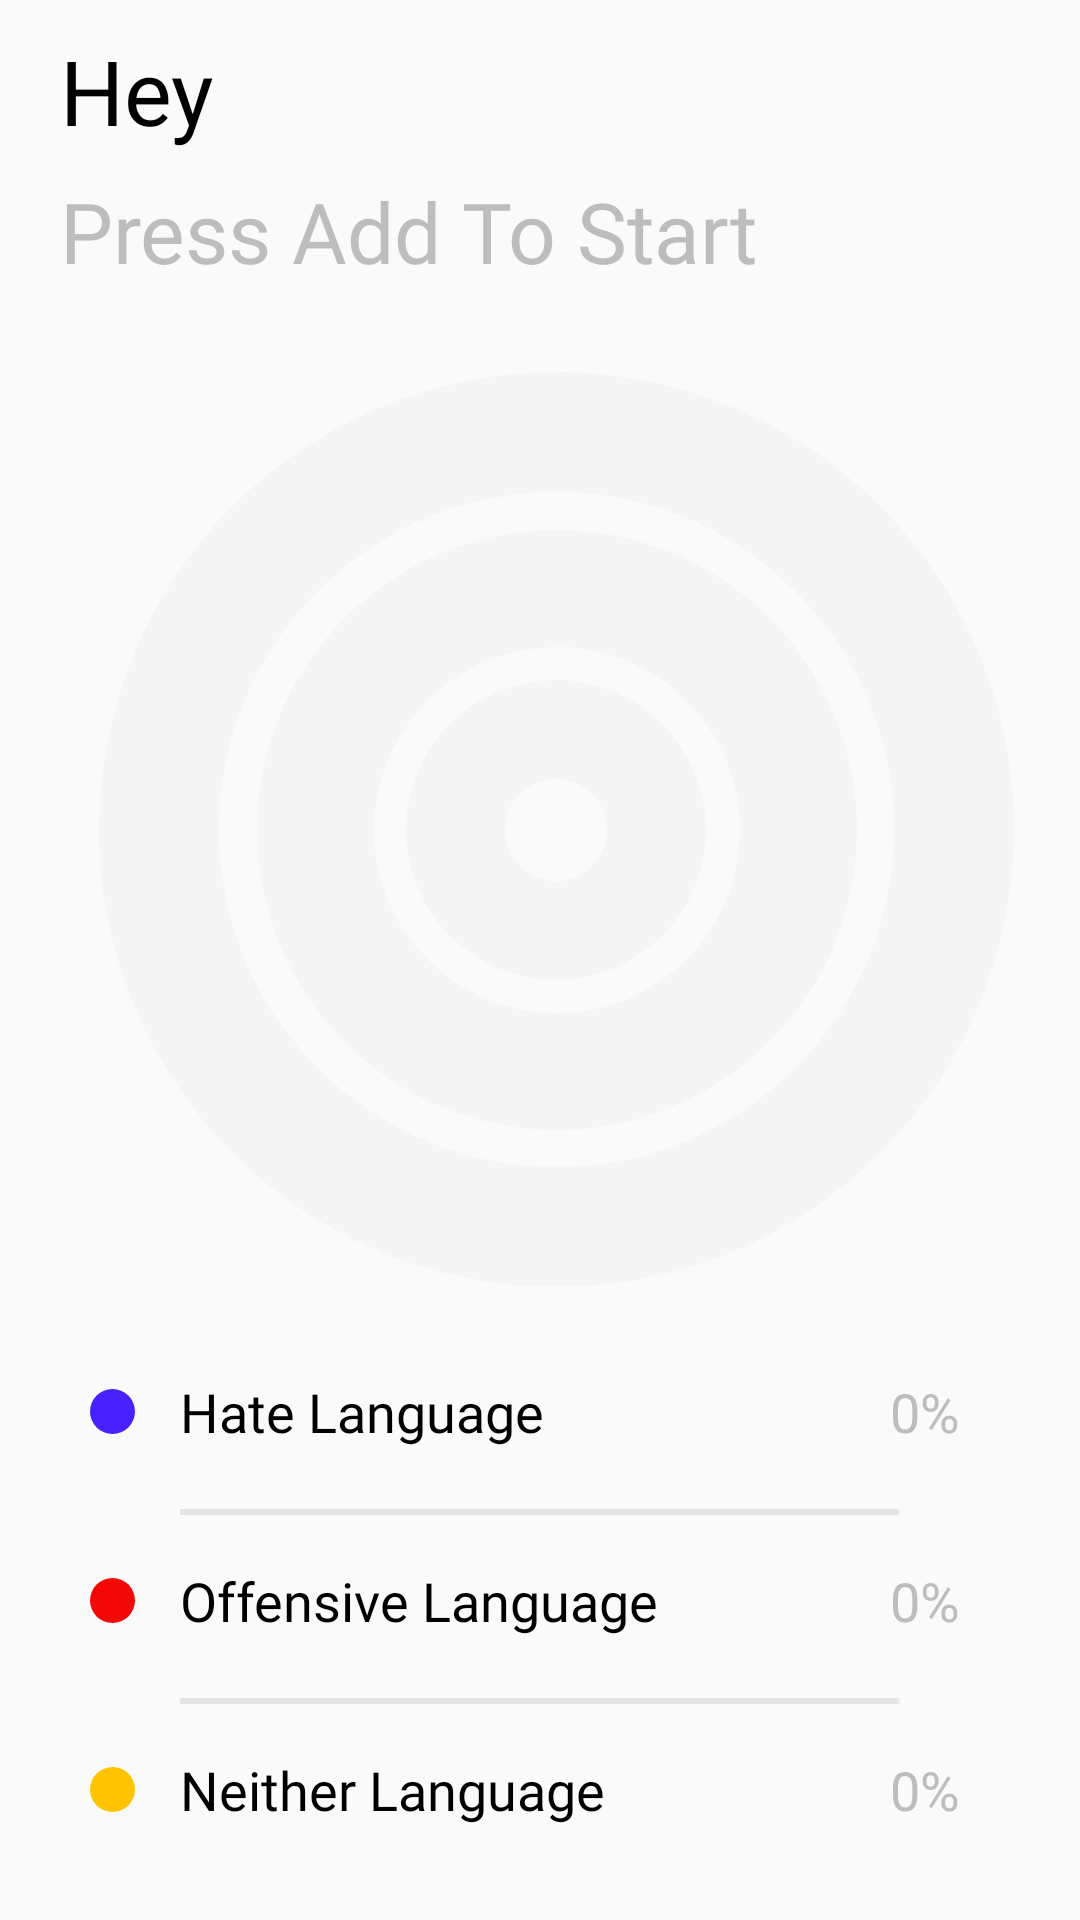

The Android layout XML behind this screen, and the referenced resources:
<!-- AndroidManifest.xml: activity theme noActionbar -->
<!-- res/layout/fragment_home.xml -->
<?xml version="1.0" encoding="utf-8"?>
<FrameLayout xmlns:android="http://schemas.android.com/apk/res/android"
    xmlns:app="http://schemas.android.com/apk/res-auto"
    xmlns:tools="http://schemas.android.com/tools"
    android:layout_width="match_parent"
    android:layout_height="match_parent"

    tools:context=".ui.home.fragments.HomeFragment"


    >

    <androidx.constraintlayout.widget.ConstraintLayout
        android:layout_width="match_parent"
        android:layout_height="match_parent">



        

        <TextView
            android:id="@+id/Hey"
            android:layout_width="wrap_content"
            android:layout_height="wrap_content"
            android:fontFamily="@font/visby"
            android:paddingStart="20dp"
            android:text="Hey"
            android:layout_marginTop="10dp"
            app:layout_constraintTop_toTopOf="parent"
            app:layout_constraintStart_toStartOf="parent"
            android:textColor="@color/black"
            android:textSize="30sp"
            tools:ignore="MissingConstraints"
            tools:layout_editor_absoluteX="0dp"
            tools:layout_editor_absoluteY="8dp" />

        <TextView
            android:id="@+id/percentage"
            android:layout_width="wrap_content"
            android:layout_height="wrap_content"
            android:layout_marginTop="4dp"
            android:fontFamily="@font/visby_regular"
            android:paddingStart="20dp"
            android:paddingTop="4dp"
            app:layout_constraintStart_toStartOf="parent"
            android:text="Press Add To Start"
            android:textColor="#BEBDBD"
            android:textSize="28sp"
            app:layout_constraintTop_toBottomOf="@id/Hey"
            tools:ignore="MissingConstraints"
            tools:layout_editor_absoluteX="0dp" />

        <com.google.android.material.progressindicator.CircularProgressIndicator
            android:id="@+id/progressbar1"
            trackCornerRadius="5dp"
            android:layout_width="343dp"
            android:layout_height="353dp"
            android:layout_marginTop="10dp"
            android:layout_marginBottom="80dp"
            android:progress="1"
            app:indicatorColor="@color/blueProgess"

            app:indicatorSize="305dp"
            app:layout_constraintBottom_toBottomOf="parent"
            app:layout_constraintEnd_toEndOf="parent"
            app:layout_constraintHorizontal_bias="0.618"


            app:layout_constraintStart_toStartOf="parent"
            app:layout_constraintTop_toBottomOf="@id/percentage"
            app:layout_constraintVertical_bias="0.102"
            app:trackColor="#F5F5F5"
            app:trackCornerRadius="20dp"
            app:trackThickness="40dp" />

        <com.google.android.material.progressindicator.CircularProgressIndicator
            android:id="@+id/progressbar2"
            trackCornerRadius="4dp"
            android:layout_width="312dp"
            android:layout_height="309dp"
            android:progress="1"
            app:indicatorColor="@color/redProgess"
            app:indicatorSize="200dp"
            app:layout_constraintBottom_toBottomOf="@id/progressbar1"
            app:layout_constraintEnd_toEndOf="@id/progressbar1"
            app:layout_constraintStart_toStartOf="@id/progressbar1"
            app:layout_constraintTop_toTopOf="@id/progressbar1"

            app:trackColor="#F5F5F5"
            app:trackCornerRadius="20dp"
            app:trackThickness="39dp" />
        <com.google.android.material.progressindicator.CircularProgressIndicator
            android:id="@+id/progressbar3"
            trackCornerRadius="5dp"
            android:layout_width="312dp"
            android:layout_height="309dp"
            android:progress="1"
            app:indicatorColor="@color/yellowProgess"
            app:indicatorSize="100dp"


            app:layout_constraintBottom_toBottomOf="@id/progressbar2"

            app:layout_constraintEnd_toEndOf="@id/progressbar2"
            app:layout_constraintHorizontal_bias="0.497"
            app:layout_constraintStart_toStartOf="@id/progressbar2"
            app:layout_constraintTop_toTopOf="@+id/progressbar2"

            app:trackColor="#F5F5F5"
            app:trackCornerRadius="20dp"
            app:trackThickness="33dp" />

        
        <View
            android:id="@+id/first_square"
            android:layout_width="15dp"
            android:layout_height="15dp"
            android:layout_marginStart="30dp"
            android:layout_marginTop="30dp"
            android:background="@drawable/bourder_hatespeech"
            app:layout_constraintStart_toStartOf="@id/Hey"
            app:layout_constraintTop_toBottomOf="@id/progressbar1" />
        <TextView
            android:id="@+id/first_label"
            android:layout_width="wrap_content"
            android:layout_height="wrap_content"
            android:layout_marginStart="15dp"
            android:fontFamily="@font/visby_demibold"
            android:text="Hate Language"
            android:textColor="@color/black"
            android:textSize="18sp"
            app:layout_constraintBottom_toBottomOf="@id/first_square"
            app:layout_constraintStart_toEndOf="@id/first_square"
            app:layout_constraintTop_toTopOf="@id/first_square"

            />
        <TextView
            android:id="@+id/first_percentage"
            android:layout_width="wrap_content"
            android:layout_height="wrap_content"
            android:layout_marginEnd="40dp"
            android:text="0%"
            android:textColor="#BEBDBD"
            android:textSize="18sp"
            app:layout_constraintBottom_toBottomOf="@id/first_label"
            app:layout_constraintEnd_toEndOf="parent"
            app:layout_constraintTop_toTopOf="@id/first_label" />
        <View
            android:id="@+id/first_line"
            android:layout_width="match_parent"
            android:layout_height="2dp"
            android:layout_marginStart="60dp"
            android:layout_marginTop="25dp"
            android:layout_marginEnd="60dp"
            android:background="@drawable/line"
            android:backgroundTint="#CDCDCD"
            app:layout_constraintTop_toBottomOf="@id/first_square" />
        
        <View
            android:id="@+id/second_square"
            android:layout_width="15dp"
            android:layout_height="15dp"
            android:layout_marginStart="30dp"
            android:layout_marginTop="48dp"
            android:background="@drawable/bourder_offensive"
            app:layout_constraintStart_toStartOf="parent"
            app:layout_constraintTop_toBottomOf="@id/first_square" />
        <TextView
            android:id="@+id/second_label"
            android:layout_width="wrap_content"
            android:layout_height="wrap_content"
            android:layout_marginStart="15dp"
            android:fontFamily="@font/visby_demibold"
            android:text="Offensive Language"
            android:textColor="@color/black"
            android:textSize="18sp"
            app:layout_constraintBottom_toBottomOf="@id/second_square"
            app:layout_constraintStart_toEndOf="@id/second_square"
            app:layout_constraintTop_toTopOf="@id/second_square"

            />
        <TextView
            android:id="@+id/second_percentage"
            android:layout_width="wrap_content"
            android:layout_height="wrap_content"
            android:layout_marginEnd="40dp"
            android:text="0%"
            android:textColor="#BEBDBD"
            android:textSize="18sp"
            app:layout_constraintBottom_toBottomOf="@id/second_label"
            app:layout_constraintEnd_toEndOf="parent"
            app:layout_constraintTop_toTopOf="@id/second_label" />
        <View
            android:id="@+id/second_line"
            android:layout_width="match_parent"
            android:layout_height="2dp"
            android:layout_marginStart="60dp"
            android:layout_marginTop="25dp"
            android:layout_marginEnd="60dp"
            android:background="@drawable/line"
            android:backgroundTint="#CDCDCD"
            app:layout_constraintTop_toBottomOf="@id/second_square" />
        
        <View
            android:id="@+id/third_square"
            android:layout_width="15dp"
            android:layout_height="15dp"
            android:layout_marginStart="30dp"
            android:layout_marginTop="48dp"
            android:background="@drawable/bourder_neither"
            app:layout_constraintStart_toStartOf="parent"
            app:layout_constraintTop_toBottomOf="@id/second_square" />
        <TextView
            android:id="@+id/third_label"
            android:layout_width="wrap_content"
            android:layout_height="wrap_content"
            android:layout_marginStart="15dp"
            android:fontFamily="@font/visby_demibold"
            android:text="Neither Language"
            android:textColor="@color/black"
            android:textSize="18sp"
            app:layout_constraintBottom_toBottomOf="@id/third_square"
            app:layout_constraintStart_toEndOf="@id/third_square"
            app:layout_constraintTop_toTopOf="@id/third_square"

            />
        <TextView
            android:id="@+id/third_percentage"
            android:layout_width="wrap_content"
            android:layout_height="wrap_content"
            android:layout_marginEnd="40dp"
            android:text="0%"
            android:textColor="#BEBDBD"
            android:textSize="18sp"
            app:layout_constraintBottom_toBottomOf="@id/third_label"
            app:layout_constraintEnd_toEndOf="parent"
            app:layout_constraintTop_toTopOf="@id/third_label" />



    </androidx.constraintlayout.widget.ConstraintLayout>


</FrameLayout>
<!-- resources referenced by this layout -->
<resources>
  <color name="black">#FF000000</color>
  <color name="blueProgess">#4821FE</color>
  <color name="redProgess">#F30707</color>
  <color name="yellowProgess">#FFC300</color>
  <!-- drawable bourder_hatespeech (drawable) -->
  <?xml version="1.0" encoding="utf-8"?>
  <shape android:shape="rectangle" xmlns:android="http://schemas.android.com/apk/res/android">
  
      <gradient
          android:startColor="@color/blueProgess"
          android:endColor="@color/blueProgess"
          android:angle="90"/>
  
      <corners android:radius="8dp"/>
  
  
  
  </shape>
  <!-- drawable bourder_neither (drawable) -->
  <?xml version="1.0" encoding="utf-8"?>
  <shape android:shape="rectangle" xmlns:android="http://schemas.android.com/apk/res/android">
  
      <gradient
          android:startColor="@color/yellowProgess"
          android:endColor="@color/yellowProgess"
          android:angle="90"/>
  
      <corners android:radius="8dp"/>
  
  
  
  </shape>
  <!-- drawable bourder_offensive (drawable) -->
  <?xml version="1.0" encoding="utf-8"?>
  <shape android:shape="rectangle" xmlns:android="http://schemas.android.com/apk/res/android">
  
      <gradient
          android:startColor="@color/redProgess"
          android:endColor="@color/redProgess"
          android:angle="90"/>
  
      <corners android:radius="8dp"/>
  
  
  
  </shape>
  <!-- drawable line: png bitmap (drawable, 103 bytes) -->
  <style name="noActionbar" parent="Theme.TextDetector">
          <item name="windowNoTitle">true</item>
          <item name="windowActionBar">false</item>
      </style>
  <style name="Theme.TextDetector" parent="Theme.AppCompat.Light.NoActionBar">
          
          <item name="colorPrimary">@color/blue</item>
          <item name="colorPrimaryVariant">@color/bluedark</item>
          <item name="colorOnPrimary">@color/black</item>
          
          <item name="colorSecondary">@color/black</item>
          <item name="colorSecondaryVariant">@color/white</item>
          <item name="colorOnSecondary">@color/white</item>
          
          <item name="android:statusBarColor" tools:targetApi="l">?attr/colorPrimaryVariant</item>
          <item name="homeAsUpIndicator">@drawable/icon_arrowback</item>
          
      </style>
  <color name="blue">#2C00FD</color>
  <color name="bluedark">#051CAF</color>
  <color name="white">#FFFFFFFF</color>
  <!-- drawable icon_arrowback (drawable) -->
  <vector android:autoMirrored="true" android:height="24dp"
      android:tint="#2C00FF" android:viewportHeight="24"
      android:viewportWidth="24" android:width="24dp" xmlns:android="http://schemas.android.com/apk/res/android">
      <path android:fillColor="@android:color/white" android:pathData="M11.67,3.87L9.9,2.1 0,12l9.9,9.9 1.77,-1.77L3.54,12z"/>
  </vector>
</resources>
